pico-8 play session: mixed d-pad (fixed 12-tick cycle)

[t = 1 s] mixed d-pad (1.2s cycle ×~1): → ← ↑ ↓ + 🅾/❎ taps, ~1s
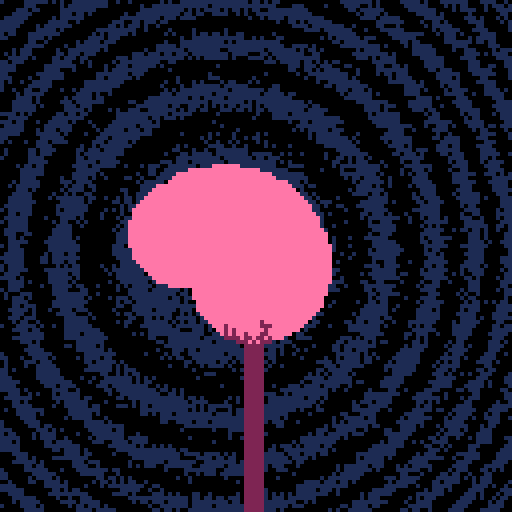
[t = 2 s] mixed d-pad (1.2s cycle ×~1): → ← ↑ ↓ + 🅾/❎ taps, ~2s
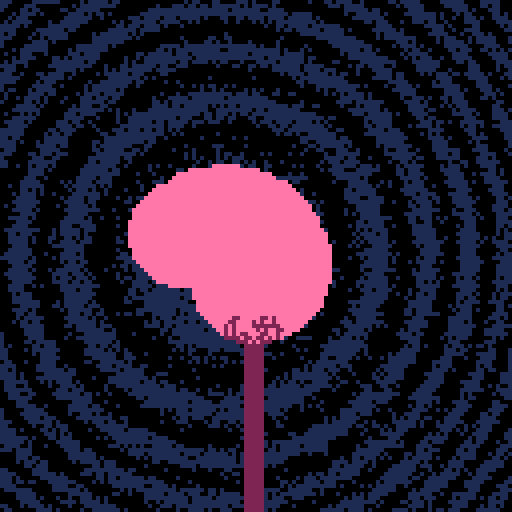
[t = 4 s] mixed d-pad (1.2s cycle ×~3): → ← ↑ ↓ + 🅾/❎ taps, ~4s
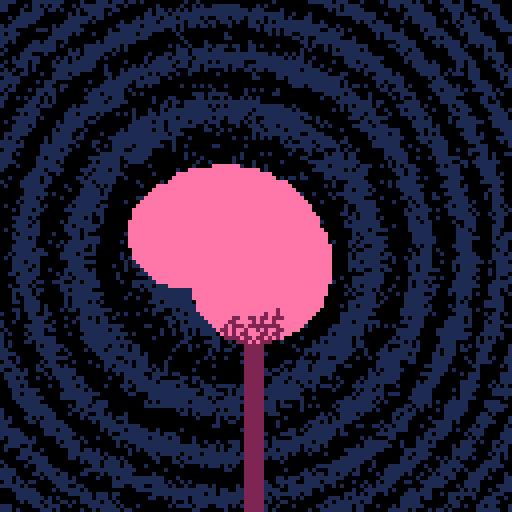
[t = 6 s] mixed d-pad (1.2s cycle ×~5): → ← ↑ ↓ + 🅾/❎ taps, ~6s
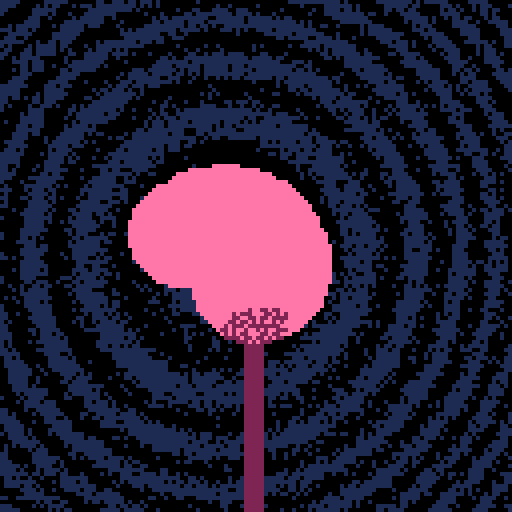
[t = 8 s] mixed d-pad (1.2s cycle ×~6): → ← ↑ ↓ + 🅾/❎ taps, ~8s
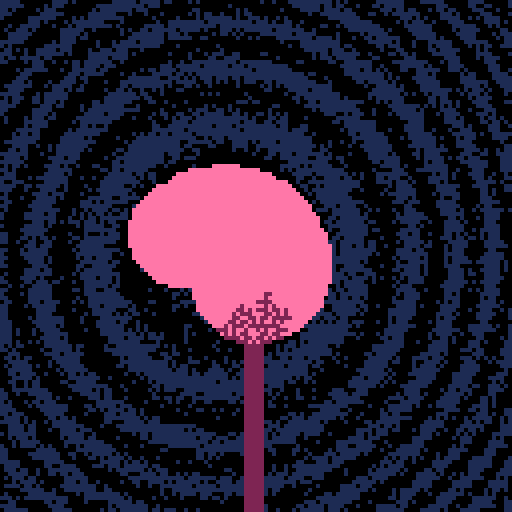

pico-8 cartridge
version 29
__lua__

-- https://twitter.com/gamedevbrook/status/1500832878837612550

--[[
  put this check_time function at the start of the cart
  make sure to call check_time() somehwere in the cart.
  in most tweetcarts, the bast place to do this is direclty before "flip()"
--]]
function check_time() 
  --id is stored in the parameters field
  my_id = stat(6)

  --the breadcrumb field is the name of the start cart + "," + the number of seconds we should play
  my_info = stat(100)
  --if we don't have it, stop checking
  if my_info == nil then
    return
  end

  breadcumb_parts = split(my_info, ",", true)
  start_cart_name = breadcumb_parts[1]
  max_time = breadcumb_parts[2]

  --check if we hit the max time
  if time() > max_time or btnp(1) then
    load(start_cart_name,"",my_id)
  end
end
--end of check_time

cls()c=circfill
for i=0,13do
j=i/20x=29*j*sin(j)y=29*j*cos(j)c(61-x,70+y,13,-2)c(63,87+3*i,2,2)end
flip()
::_::x=rnd(128)y=rnd(128)z=pget(x,y)n=0for i=0,3do
a=cos(i/4)b=sin(i/4)if(pget(x+a,y+b)==2)n+=1end
if(z>9and n==1)c(x,y,0,2)
if(z<2)c(x,y,0,((x/8-7)^2+(y/8-8)^2+t()*4)/9%2)
check_time()
goto _
